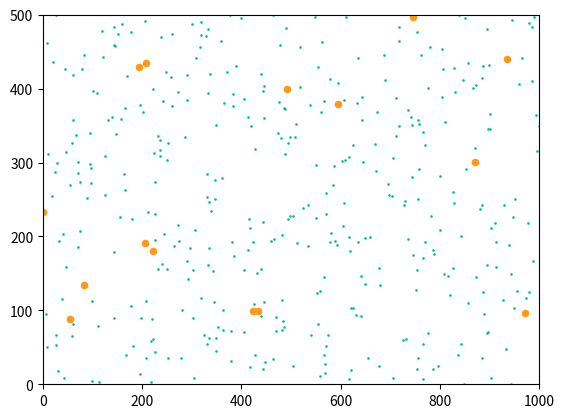

Python code for this plot:
import random
import matplotlib.pyplot as plt
from math import radians, cos, sin


class Environment():
    def __init__(self, population_size=10):

        self.population_size = population_size

        # size
        self.length = 1000  # x
        self.width = 500  # y

        # food
        self.food_num = 400

        self.food_pos = []
        self.food_x = []
        self.food_y = []
        self.reset_resources()

        # population
        self.population = []
        self.create_population()

        # organism positions
        self.organism_pos = []
        self.organism_x = []
        self.organism_y = []
        self.get_organism_positions()

        self.generation = 0
        self.day_complete = False

    def create_population(self):

        for _ in range(self.population_size):
            self.population.append(Organism(self))

    def get_organism_positions(self):

        for n in range(self.population_size):
            self.organism_pos.append([self.population[n].x, self.population[n].y])
            self.organism_x.append(self.population[n].x)
            self.organism_y.append(self.population[n].y)

    def update_organism_positions(self):

        [creature.move() for creature in self.population]

        self.organism_pos.clear()
        self.organism_x.clear()
        self.organism_y.clear()

        for n in range(self.population_size):
            self.organism_pos.append([self.population[n].x, self.population[n].y])
            self.organism_x.append(self.population[n].x)
            self.organism_y.append(self.population[n].y)

    def run_day(self, day_length=20):
        [self.update_organism_positions() for _ in range(day_length)]
        self.day_complete = True

    def plot_environment(self):

        plt.scatter(self.food_x, self.food_y, marker=".", s=3, color="#00C27E")
        plt.scatter(self.organism_x, self.organism_y, s=20, color="#FF9A19")
        plt.xlim(0, self.length)
        plt.ylim(0, self.width)
        plt.show()

    def reset_resources(self):

        self.food_pos.clear()
        self.food_x.clear()
        self.food_y.clear()

        for _ in range(self.food_num):
            self.food_pos.append([random.randint(0, self.length), random.randint(0, self.width)])
            self.food_x.append(random.randint(0, self.length))
            self.food_y.append(random.randint(0, self.width))

    def create_new_generation(self):

        self.generation += 1

        for creature in self.population:
            if creature.food >= 2:
                self.population.remove(creature)
                self.population.append(Organism(self))
                self.population.append(Organism(self))
                self.population_size += 1
            if creature.food == 1:
                self.population.remove(creature)
                self.population.append(Organism(self))
            if creature.food == 0:
                self.population.remove(creature)
                self.population_size -= 1

        self.reset_resources()

        self.day_complete = False

    def run_simulation(self, generations_number=20, day_length=20):
        print("Simulation is running ...")
        while self.generation < generations_number:

            self.run_day(day_length)

            if self.day_complete:
                self.create_new_generation()


class Organism():
    def __init__(self, env, parent=None):
        self.env = env

        # initial location
        linear_loc = random.randint(0, env.length*2+env.width*2)
        self.x = 0
        self.y = 0
        if linear_loc <= env.length:
            self.x = linear_loc
            self.y = 0
        elif linear_loc <= env.length + env.width:
            self.x = env.length
            self.y = linear_loc - env.length
        elif linear_loc <= env.length*2 + env.width:
            self.x = linear_loc - (env.length + env.width)
            self.y = env.width
        elif linear_loc <= env.length*2 + env.width*2:
            self.x = 0
            self.y = linear_loc - (env.length*2 + env.width)
        else:
            raise Exception("Error while obtaining organism position")

        self.food = 0

        self.speed = 5
        self.size = 5
        self.sense = 20

        # initial direction
        """
        all angles are in degrees,
        measured from the north (positive y) clockwise
        in short, are azimuthal
        """
        if self.x == 0:
            self.direction = random.randint(10, 170)
        elif self.y == 0:
            self.direction = random.choice((random.randint(280, 360), random.randint(0, 80)))
        elif self.x == env.length:
            self.direction = random.randint(190, 350)
        elif self.y == env.width:
            self.direction = random.randint(100, 260)

    def step(self):

        # new location
        self.x += sin(radians(self.direction))
        self.y += cos(radians(self.direction))

        # new direction
        self.direction += random.randint(-1, 1)

        # make sure that nobody can leave the map
        if self.x < 0:
            self.x = 0
        elif self.x > self.env.length:
            self.x = self.env.length

        if self.y < 0:
            self.y = 0
        elif self.y > self.env.width:
            self.y = self.env.width

    def eat(self):

        for food_num in range(len(self.env.food_pos)-1):
            if food_num > len(self.env.food_pos) - 1:
                continue
            if abs(self.env.food_y[food_num] - self.y) <= 10:
                if abs(self.env.food_x[food_num] - self.x) <= 10:

                    self.food += 1
                    # removing it from the map
                    self.env.food_x.remove(self.env.food_x[food_num])
                    self.env.food_y.remove(self.env.food_y[food_num])
                    self.env.food_pos.remove(self.env.food_pos[food_num])

    def move(self):

        for step in range(self.speed):
            # change location
            self.step()
            # forage for food
            self.eat()


new_env = Environment(50)
new_env.run_simulation()
for x in range(new_env.population_size):
    print(new_env.population[x].__dict__)
new_env.plot_environment()
